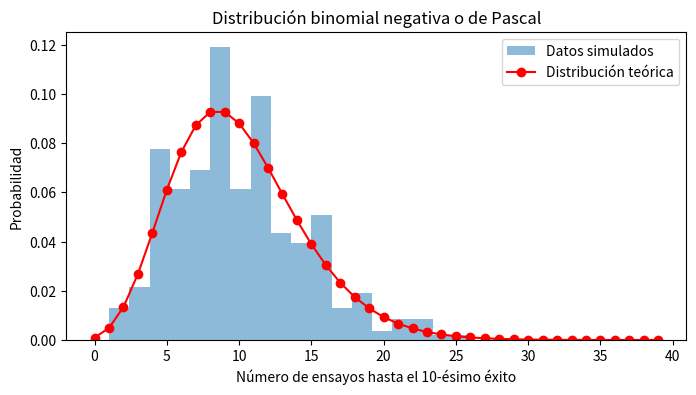

Python code for this plot:
import numpy as np
import matplotlib.pyplot as plt
from scipy.stats import nbinom

# Parámetros de la distribución binomial negativa
n = 10   # número de éxitos deseados
p = 0.5  # probabilidad de éxito en cada ensayo

# Generar datos de la distribución binomial negativa
rvs = nbinom.rvs(n, p, size=1000)

# Calcular los valores de probabilidad teóricos para los valores de k
k = np.arange(0, 40)
pmf = nbinom.pmf(k, n, p)

# Graficar la distribución binomial negativa
fig, ax = plt.subplots(figsize=(8, 4))
ax.hist(rvs, bins=20, density=True, alpha=0.5, label='Datos simulados')
ax.plot(k, pmf, 'ro-', label='Distribución teórica')
ax.legend(loc='best')
ax.set_xlabel('Número de ensayos hasta el {}-ésimo éxito'.format(n))
ax.set_ylabel('Probabilidad')
ax.set_title('Distribución binomial negativa o de Pascal')
plt.show()